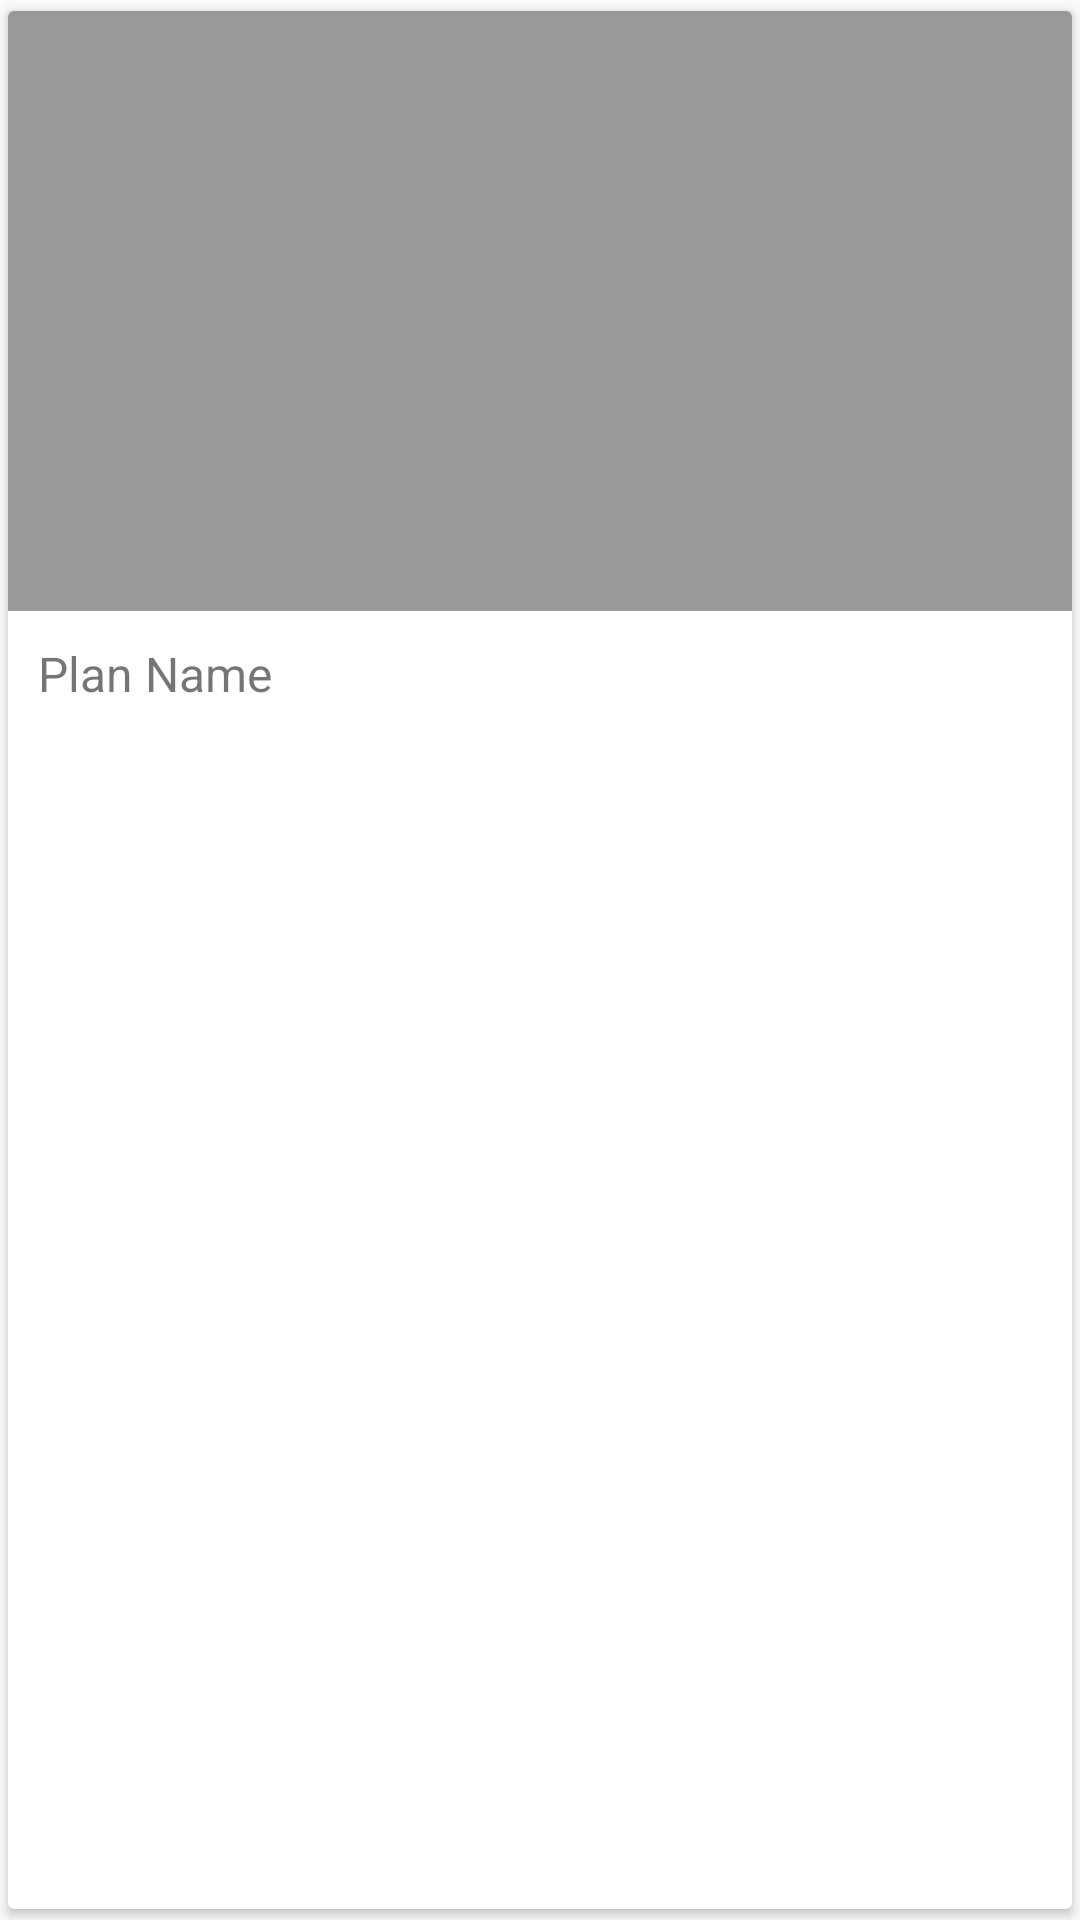

Write the Android layout XML for this screen, with the resource values it uses.
<!-- AndroidManifest.xml: application theme AppTheme -->
<!-- res/layout/cardview_plan_item.xml -->
<?xml version="1.0" encoding="utf-8"?>
<android.support.v7.widget.CardView xmlns:android="http://schemas.android.com/apk/res/android"
    android:layout_width="match_parent"
    android:layout_height="wrap_content"
    xmlns:app="http://schemas.android.com/apk/res-auto"
    app:cardUseCompatPadding="true"
    android:id="@+id/cv_plan_container">

    <LinearLayout
        android:layout_width="match_parent"
        android:layout_height="wrap_content"
        android:orientation="vertical">

        <ImageView
            android:layout_width="match_parent"
            android:layout_height="200dp"
            android:scaleType="centerCrop"
            android:id="@+id/iv_plan_image"
            android:background="#999999"
            />

        <TextView
            android:layout_width="wrap_content"
            android:layout_height="wrap_content"
            android:id="@+id/tv_plan_name"
            android:textSize="16sp"
            android:text="@string/plan_name"
            android:padding="10dp"
            />
    </LinearLayout>
</android.support.v7.widget.CardView>
<!-- resources referenced by this layout -->
<resources>
  <string name="plan_name">Plan Name</string>
  <style name="AppTheme" parent="Theme.AppCompat.Light">
          <item name="colorPrimary">@color/colorPrimary</item>
          <item name="colorPrimaryDark">@color/colorPrimaryDark</item>
          <item name="colorAccent">@color/colorAccent</item>
      </style>
  <color name="colorPrimary">#FFEB3B</color>
  <color name="colorPrimaryDark">#FFD600</color>
  <color name="colorAccent">#7B1FA2</color>
</resources>
